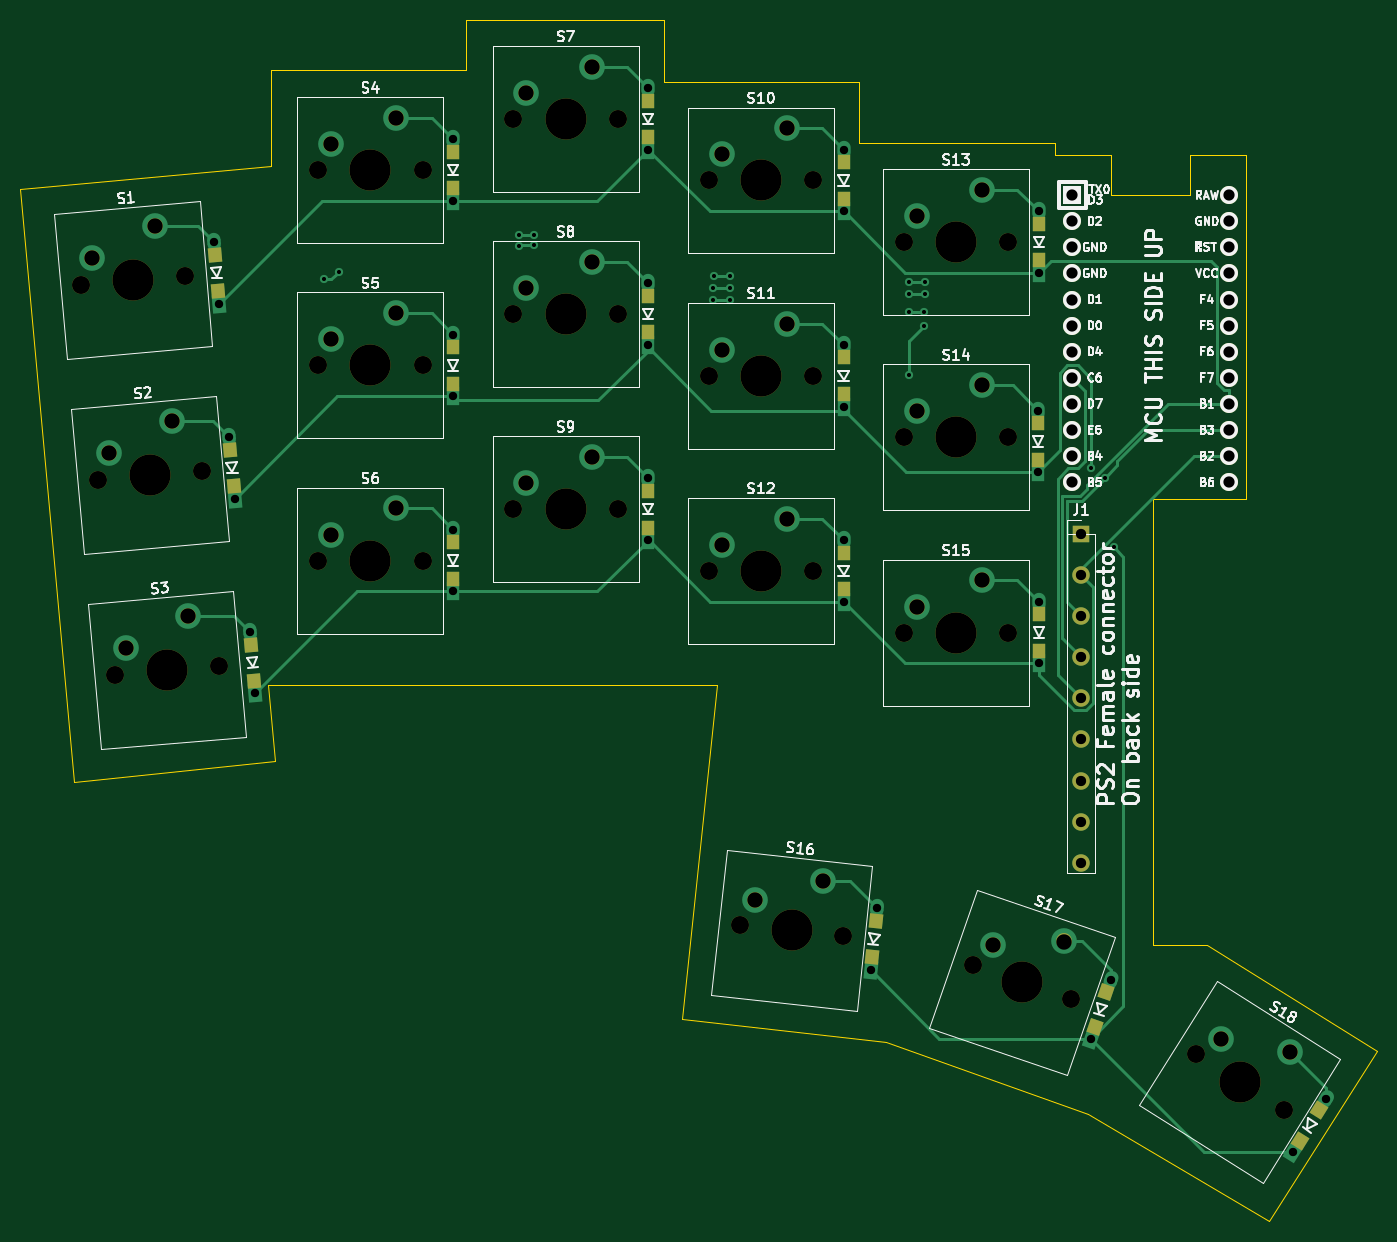
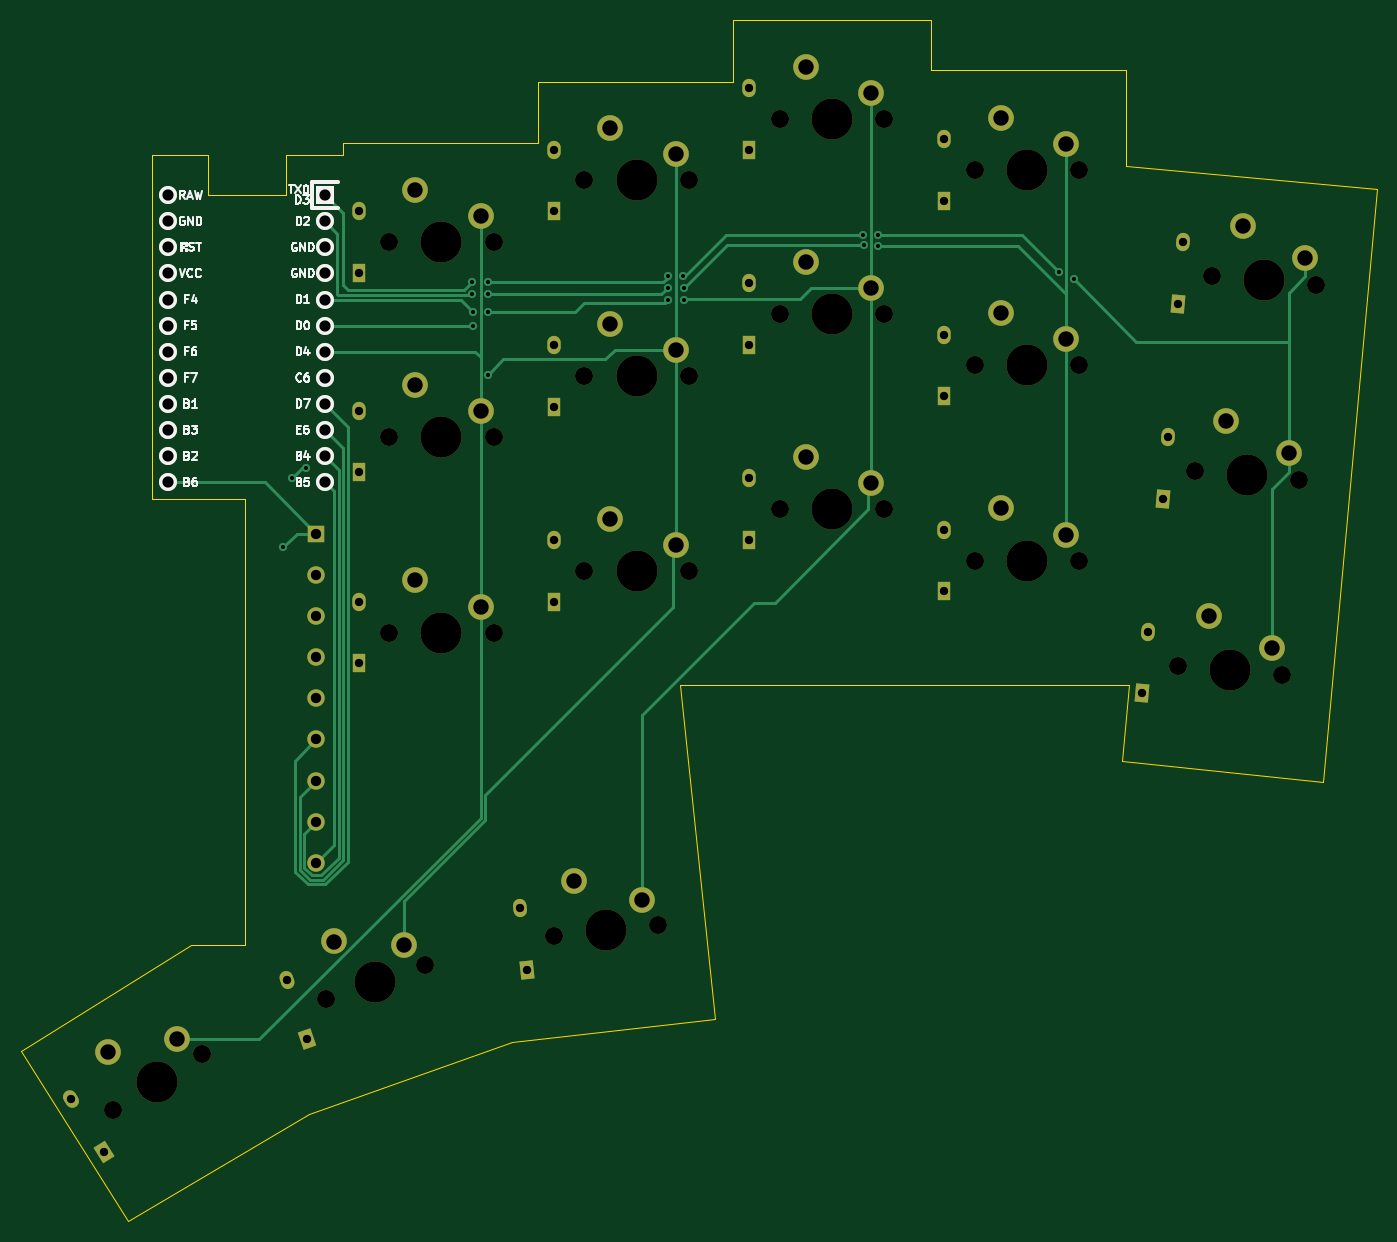
Circuit board: 11 layer files. Board 132.0 x 117.0 mm.
- bottom_copper: TypestationX - Left-B_Cu.gbr (15556 bytes)
- bottom_mask: TypestationX - Left-B_Mask.gbr (7261 bytes)
- paste: TypestationX - Left-B_Paste.gbr (477 bytes)
- bottom_silk: TypestationX - Left-B_Silkscreen.gbr (34109 bytes)
- outline: TypestationX - Left-Edge_Cuts.gbr (2162 bytes)
- top_copper: TypestationX - Left-F_Cu.gbr (18475 bytes)
- top_mask: TypestationX - Left-F_Mask.gbr (6536 bytes)
- paste: TypestationX - Left-F_Paste.gbr (2288 bytes)
- top_silk: TypestationX - Left-F_Silkscreen.gbr (96212 bytes)
- drill: TypestationX - Left-NPTH.drl (1358 bytes)
- drill: TypestationX - Left-PTH.drl (2698 bytes)

=== bottom_copper: TypestationX - Left-B_Cu.gbr (15556 bytes, source omitted) ===
=== bottom_mask: TypestationX - Left-B_Mask.gbr (7261 bytes, source omitted) ===
=== paste: TypestationX - Left-B_Paste.gbr ===
%TF.GenerationSoftware,KiCad,Pcbnew,7.0.7*%
%TF.CreationDate,2023-11-23T18:26:16-07:00*%
%TF.ProjectId,TypestationX - Left,54797065-7374-4617-9469-6f6e58202d20,rev?*%
%TF.SameCoordinates,Original*%
%TF.FileFunction,Paste,Bot*%
%TF.FilePolarity,Positive*%
%FSLAX46Y46*%
G04 Gerber Fmt 4.6, Leading zero omitted, Abs format (unit mm)*
G04 Created by KiCad (PCBNEW 7.0.7) date 2023-11-23 18:26:16*
%MOMM*%
%LPD*%
G01*
G04 APERTURE LIST*
G04 APERTURE END LIST*
M02*

=== bottom_silk: TypestationX - Left-B_Silkscreen.gbr (34109 bytes, source omitted) ===
=== outline: TypestationX - Left-Edge_Cuts.gbr ===
%TF.GenerationSoftware,KiCad,Pcbnew,7.0.7*%
%TF.CreationDate,2023-11-23T18:26:16-07:00*%
%TF.ProjectId,TypestationX - Left,54797065-7374-4617-9469-6f6e58202d20,rev?*%
%TF.SameCoordinates,Original*%
%TF.FileFunction,Profile,NP*%
%FSLAX46Y46*%
G04 Gerber Fmt 4.6, Leading zero omitted, Abs format (unit mm)*
G04 Created by KiCad (PCBNEW 7.0.7) date 2023-11-23 18:26:16*
%MOMM*%
%LPD*%
G01*
G04 APERTURE LIST*
%TA.AperFunction,Profile*%
%ADD10C,0.100000*%
%TD*%
G04 APERTURE END LIST*
D10*
X81500000Y-48000000D02*
X90450000Y-48000000D01*
X119000000Y-132000000D02*
X124250000Y-132000000D01*
X112700000Y-148500000D02*
X93000000Y-141400000D01*
X14000000Y-116100000D02*
X8800000Y-58400000D01*
X119000000Y-90400000D02*
X119000000Y-132000000D01*
X124250000Y-132000000D02*
X140800000Y-142300000D01*
X71450000Y-41950000D02*
X71450000Y-48000000D01*
X32900000Y-106700000D02*
X56800000Y-106700000D01*
X122600000Y-59000000D02*
X122600000Y-55100000D01*
X114950000Y-59000000D02*
X122600000Y-59000000D01*
X33600000Y-114100000D02*
X32900000Y-106700000D01*
X109450000Y-54000000D02*
X109450000Y-55100000D01*
X33200000Y-56200000D02*
X33200000Y-46900000D01*
X90450000Y-48000000D02*
X90450000Y-54000000D01*
X128050000Y-88600000D02*
X119000000Y-88600000D01*
X56800000Y-106700000D02*
X76600000Y-106700000D01*
X14000000Y-116100000D02*
X33600000Y-114100000D01*
X109450000Y-55100000D02*
X114950000Y-55100000D01*
X130300000Y-158900000D02*
X140800000Y-142300000D01*
X52200000Y-41950000D02*
X71450000Y-41950000D01*
X33200000Y-46900000D02*
X52200000Y-46900000D01*
X93000000Y-141400000D02*
X73200000Y-139200000D01*
X128050000Y-55100000D02*
X128050000Y-88600000D01*
X130300000Y-158900000D02*
X112700000Y-148500000D01*
X119000000Y-88600000D02*
X119000000Y-90400000D01*
X8800000Y-58400000D02*
X33200000Y-56200000D01*
X71450000Y-48000000D02*
X81500000Y-48000000D01*
X73200000Y-139200000D02*
X76600000Y-106700000D01*
X52200000Y-46900000D02*
X52200000Y-41950000D01*
X122600000Y-55100000D02*
X128050000Y-55100000D01*
X114950000Y-55100000D02*
X114950000Y-59000000D01*
X90450000Y-54000000D02*
X109450000Y-54000000D01*
M02*

=== top_copper: TypestationX - Left-F_Cu.gbr (18475 bytes, source omitted) ===
=== top_mask: TypestationX - Left-F_Mask.gbr ===
%TF.GenerationSoftware,KiCad,Pcbnew,7.0.7*%
%TF.CreationDate,2023-11-23T18:26:16-07:00*%
%TF.ProjectId,TypestationX - Left,54797065-7374-4617-9469-6f6e58202d20,rev?*%
%TF.SameCoordinates,Original*%
%TF.FileFunction,Soldermask,Top*%
%TF.FilePolarity,Negative*%
%FSLAX46Y46*%
G04 Gerber Fmt 4.6, Leading zero omitted, Abs format (unit mm)*
G04 Created by KiCad (PCBNEW 7.0.7) date 2023-11-23 18:26:16*
%MOMM*%
%LPD*%
G01*
G04 APERTURE LIST*
G04 Aperture macros list*
%AMRotRect*
0 Rectangle, with rotation*
0 The origin of the aperture is its center*
0 $1 length*
0 $2 width*
0 $3 Rotation angle, in degrees counterclockwise*
0 Add horizontal line*
21,1,$1,$2,0,0,$3*%
G04 Aperture macros list end*
%ADD10R,1.300000X1.400000*%
%ADD11C,1.750000*%
%ADD12C,1.550000*%
%ADD13C,4.000000*%
%ADD14RotRect,1.400000X1.300000X275.000000*%
%ADD15RotRect,1.400000X1.300000X264.000000*%
%ADD16RotRect,1.400000X1.300000X251.000000*%
%ADD17R,1.700000X1.700000*%
%ADD18O,1.700000X1.700000*%
%ADD19RotRect,1.400000X1.300000X238.000000*%
%ADD20R,1.752600X1.752600*%
%ADD21C,1.752600*%
G04 APERTURE END LIST*
D10*
%TO.C,D14*%
X88900000Y-97378631D03*
X88900000Y-93828631D03*
%TD*%
%TO.C,D4*%
X88900000Y-59378631D03*
X88900000Y-55828631D03*
%TD*%
D11*
%TO.C,S8*%
X56767381Y-70603631D03*
D12*
X58037381Y-68063631D03*
D13*
X61847381Y-70603631D03*
D12*
X64387381Y-65523631D03*
D11*
X66927381Y-70603631D03*
%TD*%
%TO.C,S11*%
X75767381Y-76603631D03*
D12*
X77037381Y-74063631D03*
D13*
X80847381Y-76603631D03*
D12*
X83387381Y-71523631D03*
D11*
X85927381Y-76603631D03*
%TD*%
D14*
%TO.C,D6*%
X29537658Y-87345984D03*
X29228256Y-83809492D03*
%TD*%
D15*
%TO.C,D16*%
X91668111Y-133199339D03*
X92039187Y-129668787D03*
%TD*%
D11*
%TO.C,S2*%
X16350501Y-86717930D03*
D12*
X17394293Y-84076908D03*
D13*
X21411170Y-86275179D03*
D12*
X23498753Y-80993134D03*
D11*
X26471839Y-85832428D03*
%TD*%
D10*
%TO.C,D7*%
X50900000Y-77378631D03*
X50900000Y-73828631D03*
%TD*%
D11*
%TO.C,S5*%
X37767381Y-75603631D03*
D12*
X39037381Y-73063631D03*
D13*
X42847381Y-75603631D03*
D12*
X45387381Y-70523631D03*
D11*
X47927381Y-75603631D03*
%TD*%
D10*
%TO.C,D13*%
X69900000Y-91378631D03*
X69900000Y-87828631D03*
%TD*%
D14*
%TO.C,D1*%
X28054701Y-68368246D03*
X27745299Y-64831754D03*
%TD*%
D11*
%TO.C,S6*%
X37767381Y-94603631D03*
D12*
X39037381Y-92063631D03*
D13*
X42847381Y-94603631D03*
D12*
X45387381Y-89523631D03*
D11*
X47927381Y-94603631D03*
%TD*%
D16*
%TO.C,D17*%
X113333093Y-139953595D03*
X114488859Y-136597005D03*
%TD*%
D10*
%TO.C,D10*%
X107823227Y-84774079D03*
X107823227Y-81224079D03*
%TD*%
%TO.C,D5*%
X107900000Y-65375000D03*
X107900000Y-61825000D03*
%TD*%
D11*
%TO.C,S1*%
X14713224Y-67748165D03*
D12*
X15757016Y-65107143D03*
D13*
X19773893Y-67305414D03*
D12*
X21861476Y-62023369D03*
D11*
X24834562Y-66862663D03*
%TD*%
%TO.C,S7*%
X56767381Y-51603631D03*
D12*
X58037381Y-49063631D03*
D13*
X61847381Y-51603631D03*
D12*
X64387381Y-46523631D03*
D11*
X66927381Y-51603631D03*
%TD*%
%TO.C,S16*%
X78790157Y-130061034D03*
D12*
X80318702Y-127667700D03*
D13*
X83842328Y-130592039D03*
D12*
X86899418Y-125805370D03*
D11*
X88894499Y-131123044D03*
%TD*%
%TO.C,S10*%
X75767381Y-57603631D03*
D12*
X77037381Y-55063631D03*
D13*
X80847381Y-57603631D03*
D12*
X83387381Y-52523631D03*
D11*
X85927381Y-57603631D03*
%TD*%
%TO.C,S18*%
X123167892Y-142643050D03*
D12*
X125590908Y-141162005D03*
D13*
X127475976Y-145335040D03*
D12*
X132322008Y-142372951D03*
D11*
X131784060Y-148027030D03*
%TD*%
%TO.C,S4*%
X37767381Y-56603631D03*
D12*
X39037381Y-54063631D03*
D13*
X42847381Y-56603631D03*
D12*
X45387381Y-51523631D03*
D11*
X47927381Y-56603631D03*
%TD*%
D10*
%TO.C,D15*%
X107900000Y-103378631D03*
X107900000Y-99828631D03*
%TD*%
D11*
%TO.C,S17*%
X101457718Y-133987299D03*
D12*
X103485469Y-131999153D03*
D13*
X106260952Y-135641185D03*
D12*
X110316455Y-131664894D03*
D11*
X111064186Y-137295071D03*
%TD*%
D17*
%TO.C,J1*%
X112000000Y-92000000D03*
D18*
X112000000Y-96000000D03*
X112000000Y-100000000D03*
X112000000Y-104000000D03*
X112000000Y-108000000D03*
X112000000Y-112000000D03*
X112000000Y-116000000D03*
X112000000Y-120000000D03*
X112000000Y-124000000D03*
%TD*%
D10*
%TO.C,D12*%
X50900000Y-96375000D03*
X50900000Y-92825000D03*
%TD*%
%TO.C,D8*%
X69900000Y-72378631D03*
X69900000Y-68828631D03*
%TD*%
D11*
%TO.C,S3*%
X17999132Y-105706470D03*
D12*
X19042924Y-103065448D03*
D13*
X23059801Y-105263719D03*
D12*
X25147384Y-99981674D03*
D11*
X28120470Y-104820968D03*
%TD*%
%TO.C,S14*%
X94767381Y-82603631D03*
D12*
X96037381Y-80063631D03*
D13*
X99847381Y-82603631D03*
D12*
X102387381Y-77523631D03*
D11*
X104927381Y-82603631D03*
%TD*%
D10*
%TO.C,D2*%
X50900000Y-58375000D03*
X50900000Y-54825000D03*
%TD*%
%TO.C,D9*%
X88900000Y-78378631D03*
X88900000Y-74828631D03*
%TD*%
D11*
%TO.C,S13*%
X94767381Y-63603631D03*
D12*
X96037381Y-61063631D03*
D13*
X99847381Y-63603631D03*
D12*
X102387381Y-58523631D03*
D11*
X104927381Y-63603631D03*
%TD*%
D19*
%TO.C,D18*%
X133319754Y-151079679D03*
X135200968Y-148069109D03*
%TD*%
D14*
%TO.C,D11*%
X31533994Y-106304104D03*
X31224592Y-102767612D03*
%TD*%
D10*
%TO.C,D3*%
X69900000Y-53378631D03*
X69900000Y-49828631D03*
%TD*%
D11*
%TO.C,S12*%
X75767381Y-95603631D03*
D12*
X77037381Y-93063631D03*
D13*
X80847381Y-95603631D03*
D12*
X83387381Y-90523631D03*
D11*
X85927381Y-95603631D03*
%TD*%
%TO.C,S9*%
X56767381Y-89603631D03*
D12*
X58037381Y-87063631D03*
D13*
X61847381Y-89603631D03*
D12*
X64387381Y-84523631D03*
D11*
X66927381Y-89603631D03*
%TD*%
%TO.C,S15*%
X94767381Y-101603631D03*
D12*
X96037381Y-99063631D03*
D13*
X99847381Y-101603631D03*
D12*
X102387381Y-96523631D03*
D11*
X104927381Y-101603631D03*
%TD*%
D20*
%TO.C,U2*%
X111180000Y-59030000D03*
D21*
X111180000Y-61570000D03*
X111180000Y-64110000D03*
X111180000Y-66650000D03*
X111180000Y-69190000D03*
X111180000Y-71730000D03*
X111180000Y-74270000D03*
X111180000Y-76810000D03*
X111180000Y-79350000D03*
X111180000Y-81890000D03*
X111180000Y-84430000D03*
X111180000Y-86970000D03*
X126420000Y-86970000D03*
X126420000Y-84430000D03*
X126420000Y-81890000D03*
X126420000Y-79350000D03*
X126420000Y-76810000D03*
X126420000Y-74270000D03*
X126420000Y-71730000D03*
X126420000Y-69190000D03*
X126420000Y-66650000D03*
X126420000Y-64110000D03*
X126420000Y-61570000D03*
X126420000Y-59030000D03*
%TD*%
M02*

=== paste: TypestationX - Left-F_Paste.gbr ===
%TF.GenerationSoftware,KiCad,Pcbnew,7.0.7*%
%TF.CreationDate,2023-11-23T18:26:16-07:00*%
%TF.ProjectId,TypestationX - Left,54797065-7374-4617-9469-6f6e58202d20,rev?*%
%TF.SameCoordinates,Original*%
%TF.FileFunction,Paste,Top*%
%TF.FilePolarity,Positive*%
%FSLAX46Y46*%
G04 Gerber Fmt 4.6, Leading zero omitted, Abs format (unit mm)*
G04 Created by KiCad (PCBNEW 7.0.7) date 2023-11-23 18:26:16*
%MOMM*%
%LPD*%
G01*
G04 APERTURE LIST*
G04 Aperture macros list*
%AMRotRect*
0 Rectangle, with rotation*
0 The origin of the aperture is its center*
0 $1 length*
0 $2 width*
0 $3 Rotation angle, in degrees counterclockwise*
0 Add horizontal line*
21,1,$1,$2,0,0,$3*%
G04 Aperture macros list end*
%ADD10R,1.300000X1.400000*%
%ADD11RotRect,1.400000X1.300000X275.000000*%
%ADD12RotRect,1.400000X1.300000X264.000000*%
%ADD13RotRect,1.400000X1.300000X251.000000*%
%ADD14RotRect,1.400000X1.300000X238.000000*%
G04 APERTURE END LIST*
D10*
%TO.C,D14*%
X88900000Y-97378631D03*
X88900000Y-93828631D03*
%TD*%
%TO.C,D4*%
X88900000Y-59378631D03*
X88900000Y-55828631D03*
%TD*%
D11*
%TO.C,D6*%
X29537658Y-87345984D03*
X29228256Y-83809492D03*
%TD*%
D12*
%TO.C,D16*%
X91668111Y-133199339D03*
X92039187Y-129668787D03*
%TD*%
D10*
%TO.C,D7*%
X50900000Y-77378631D03*
X50900000Y-73828631D03*
%TD*%
%TO.C,D13*%
X69900000Y-91378631D03*
X69900000Y-87828631D03*
%TD*%
D11*
%TO.C,D1*%
X28054701Y-68368246D03*
X27745299Y-64831754D03*
%TD*%
D13*
%TO.C,D17*%
X113333093Y-139953595D03*
X114488859Y-136597005D03*
%TD*%
D10*
%TO.C,D10*%
X107823227Y-84774079D03*
X107823227Y-81224079D03*
%TD*%
%TO.C,D5*%
X107900000Y-65375000D03*
X107900000Y-61825000D03*
%TD*%
%TO.C,D15*%
X107900000Y-103378631D03*
X107900000Y-99828631D03*
%TD*%
%TO.C,D12*%
X50900000Y-96375000D03*
X50900000Y-92825000D03*
%TD*%
%TO.C,D8*%
X69900000Y-72378631D03*
X69900000Y-68828631D03*
%TD*%
%TO.C,D2*%
X50900000Y-58375000D03*
X50900000Y-54825000D03*
%TD*%
%TO.C,D9*%
X88900000Y-78378631D03*
X88900000Y-74828631D03*
%TD*%
D14*
%TO.C,D18*%
X133319754Y-151079679D03*
X135200968Y-148069109D03*
%TD*%
D11*
%TO.C,D11*%
X31533994Y-106304104D03*
X31224592Y-102767612D03*
%TD*%
D10*
%TO.C,D3*%
X69900000Y-53378631D03*
X69900000Y-49828631D03*
%TD*%
M02*

=== top_silk: TypestationX - Left-F_Silkscreen.gbr (96212 bytes, source omitted) ===
=== drill: TypestationX - Left-NPTH.drl ===
M48
; DRILL file {KiCad 7.0.7} date Thu Nov 23 18:26:14 2023
; FORMAT={-:-/ absolute / metric / decimal}
; #@! TF.CreationDate,2023-11-23T18:26:14-07:00
; #@! TF.GenerationSoftware,Kicad,Pcbnew,7.0.7
; #@! TF.FileFunction,NonPlated,1,2,NPTH
FMAT,2
METRIC
; #@! TA.AperFunction,NonPlated,NPTH,ComponentDrill
T1C1.750
; #@! TA.AperFunction,NonPlated,NPTH,ComponentDrill
T2C4.000
%
G90
G05
T1
X14.713Y-67.748
X16.351Y-86.718
X17.999Y-105.706
X24.835Y-66.863
X26.472Y-85.832
X28.12Y-104.821
X37.767Y-56.604
X37.767Y-75.604
X37.767Y-94.604
X47.927Y-56.604
X47.927Y-75.604
X47.927Y-94.604
X56.767Y-51.604
X56.767Y-70.604
X56.767Y-89.604
X66.927Y-51.604
X66.927Y-70.604
X66.927Y-89.604
X75.767Y-57.604
X75.767Y-76.604
X75.767Y-95.604
X78.79Y-130.061
X85.927Y-57.604
X85.927Y-76.604
X85.927Y-95.604
X88.894Y-131.123
X94.767Y-63.604
X94.767Y-82.604
X94.767Y-101.604
X101.458Y-133.987
X104.927Y-63.604
X104.927Y-82.604
X104.927Y-101.604
X111.064Y-137.295
X123.168Y-142.643
X131.784Y-148.027
T2
X19.774Y-67.305
X21.411Y-86.275
X23.06Y-105.264
X42.847Y-56.604
X42.847Y-75.604
X42.847Y-94.604
X61.847Y-51.604
X61.847Y-70.604
X61.847Y-89.604
X80.847Y-57.604
X80.847Y-76.604
X80.847Y-95.604
X83.842Y-130.592
X99.847Y-63.604
X99.847Y-82.604
X99.847Y-101.604
X106.261Y-135.641
X127.476Y-145.335
T0
M30

=== drill: TypestationX - Left-PTH.drl ===
M48
; DRILL file {KiCad 7.0.7} date Thu Nov 23 18:26:14 2023
; FORMAT={-:-/ absolute / metric / decimal}
; #@! TF.CreationDate,2023-11-23T18:26:14-07:00
; #@! TF.GenerationSoftware,Kicad,Pcbnew,7.0.7
; #@! TF.FileFunction,Plated,1,2,PTH
FMAT,2
METRIC
; #@! TA.AperFunction,Plated,PTH,ViaDrill
T1C0.400
; #@! TA.AperFunction,Plated,PTH,ComponentDrill
T2C0.813
; #@! TA.AperFunction,Plated,PTH,ComponentDrill
T3C1.000
; #@! TA.AperFunction,Plated,PTH,ComponentDrill
T4C1.092
; #@! TA.AperFunction,Plated,PTH,ComponentDrill
T5C1.500
%
G90
G05
T1
X38.313Y-67.199
X39.762Y-66.499
X57.313Y-62.899
X57.313Y-63.999
X58.762Y-63.899
X58.823Y-62.899
X76.223Y-68.099
X76.223Y-69.199
X76.313Y-66.899
X77.823Y-66.899
X77.823Y-68.099
X77.823Y-69.199
X95.313Y-67.499
X95.313Y-68.699
X95.313Y-70.399
X95.313Y-76.499
X96.762Y-70.399
X96.762Y-71.799
X96.823Y-67.499
X96.823Y-68.699
X113.023Y-85.599
X114.341Y-86.517
X115.223Y-93.299
T2
X27.639Y-63.611
X28.161Y-69.589
X29.121Y-82.589
X29.644Y-88.566
X31.118Y-101.547
X31.641Y-107.524
X50.9Y-53.6
X50.9Y-59.6
X50.9Y-72.604
X50.9Y-78.604
X50.9Y-91.6
X50.9Y-97.6
X69.9Y-48.604
X69.9Y-54.604
X69.9Y-67.604
X69.9Y-73.604
X69.9Y-86.604
X69.9Y-92.604
X88.9Y-54.604
X88.9Y-60.604
X88.9Y-73.604
X88.9Y-79.604
X88.9Y-92.604
X88.9Y-98.604
X91.54Y-134.418
X92.167Y-128.45
X107.823Y-79.999
X107.823Y-85.999
X107.9Y-60.6
X107.9Y-66.6
X107.9Y-98.604
X107.9Y-104.604
X112.934Y-141.112
X114.888Y-135.439
X132.671Y-152.119
X135.85Y-147.03
T3
X112.0Y-92.0
X112.0Y-96.0
X112.0Y-100.0
X112.0Y-104.0
X112.0Y-108.0
X112.0Y-112.0
X112.0Y-116.0
X112.0Y-120.0
X112.0Y-124.0
T4
X111.18Y-59.03
X111.18Y-61.57
X111.18Y-64.11
X111.18Y-66.65
X111.18Y-69.19
X111.18Y-71.73
X111.18Y-74.27
X111.18Y-76.81
X111.18Y-79.35
X111.18Y-81.89
X111.18Y-84.43
X111.18Y-86.97
X126.42Y-59.03
X126.42Y-61.57
X126.42Y-64.11
X126.42Y-66.65
X126.42Y-69.19
X126.42Y-71.73
X126.42Y-74.27
X126.42Y-76.81
X126.42Y-79.35
X126.42Y-81.89
X126.42Y-84.43
X126.42Y-86.97
T5
X15.757Y-65.107
X17.394Y-84.077
X19.043Y-103.065
X21.861Y-62.023
X23.499Y-80.993
X25.147Y-99.982
X39.037Y-54.064
X39.037Y-73.064
X39.037Y-92.064
X45.387Y-51.524
X45.387Y-70.524
X45.387Y-89.524
X58.037Y-49.064
X58.037Y-68.064
X58.037Y-87.064
X64.387Y-46.524
X64.387Y-65.524
X64.387Y-84.524
X77.037Y-55.064
X77.037Y-74.064
X77.037Y-93.064
X80.319Y-127.668
X83.387Y-52.524
X83.387Y-71.524
X83.387Y-90.524
X86.899Y-125.805
X96.037Y-61.064
X96.037Y-80.064
X96.037Y-99.064
X102.387Y-58.524
X102.387Y-77.524
X102.387Y-96.524
X103.485Y-131.999
X110.316Y-131.665
X125.591Y-141.162
X132.322Y-142.373
T0
M30
